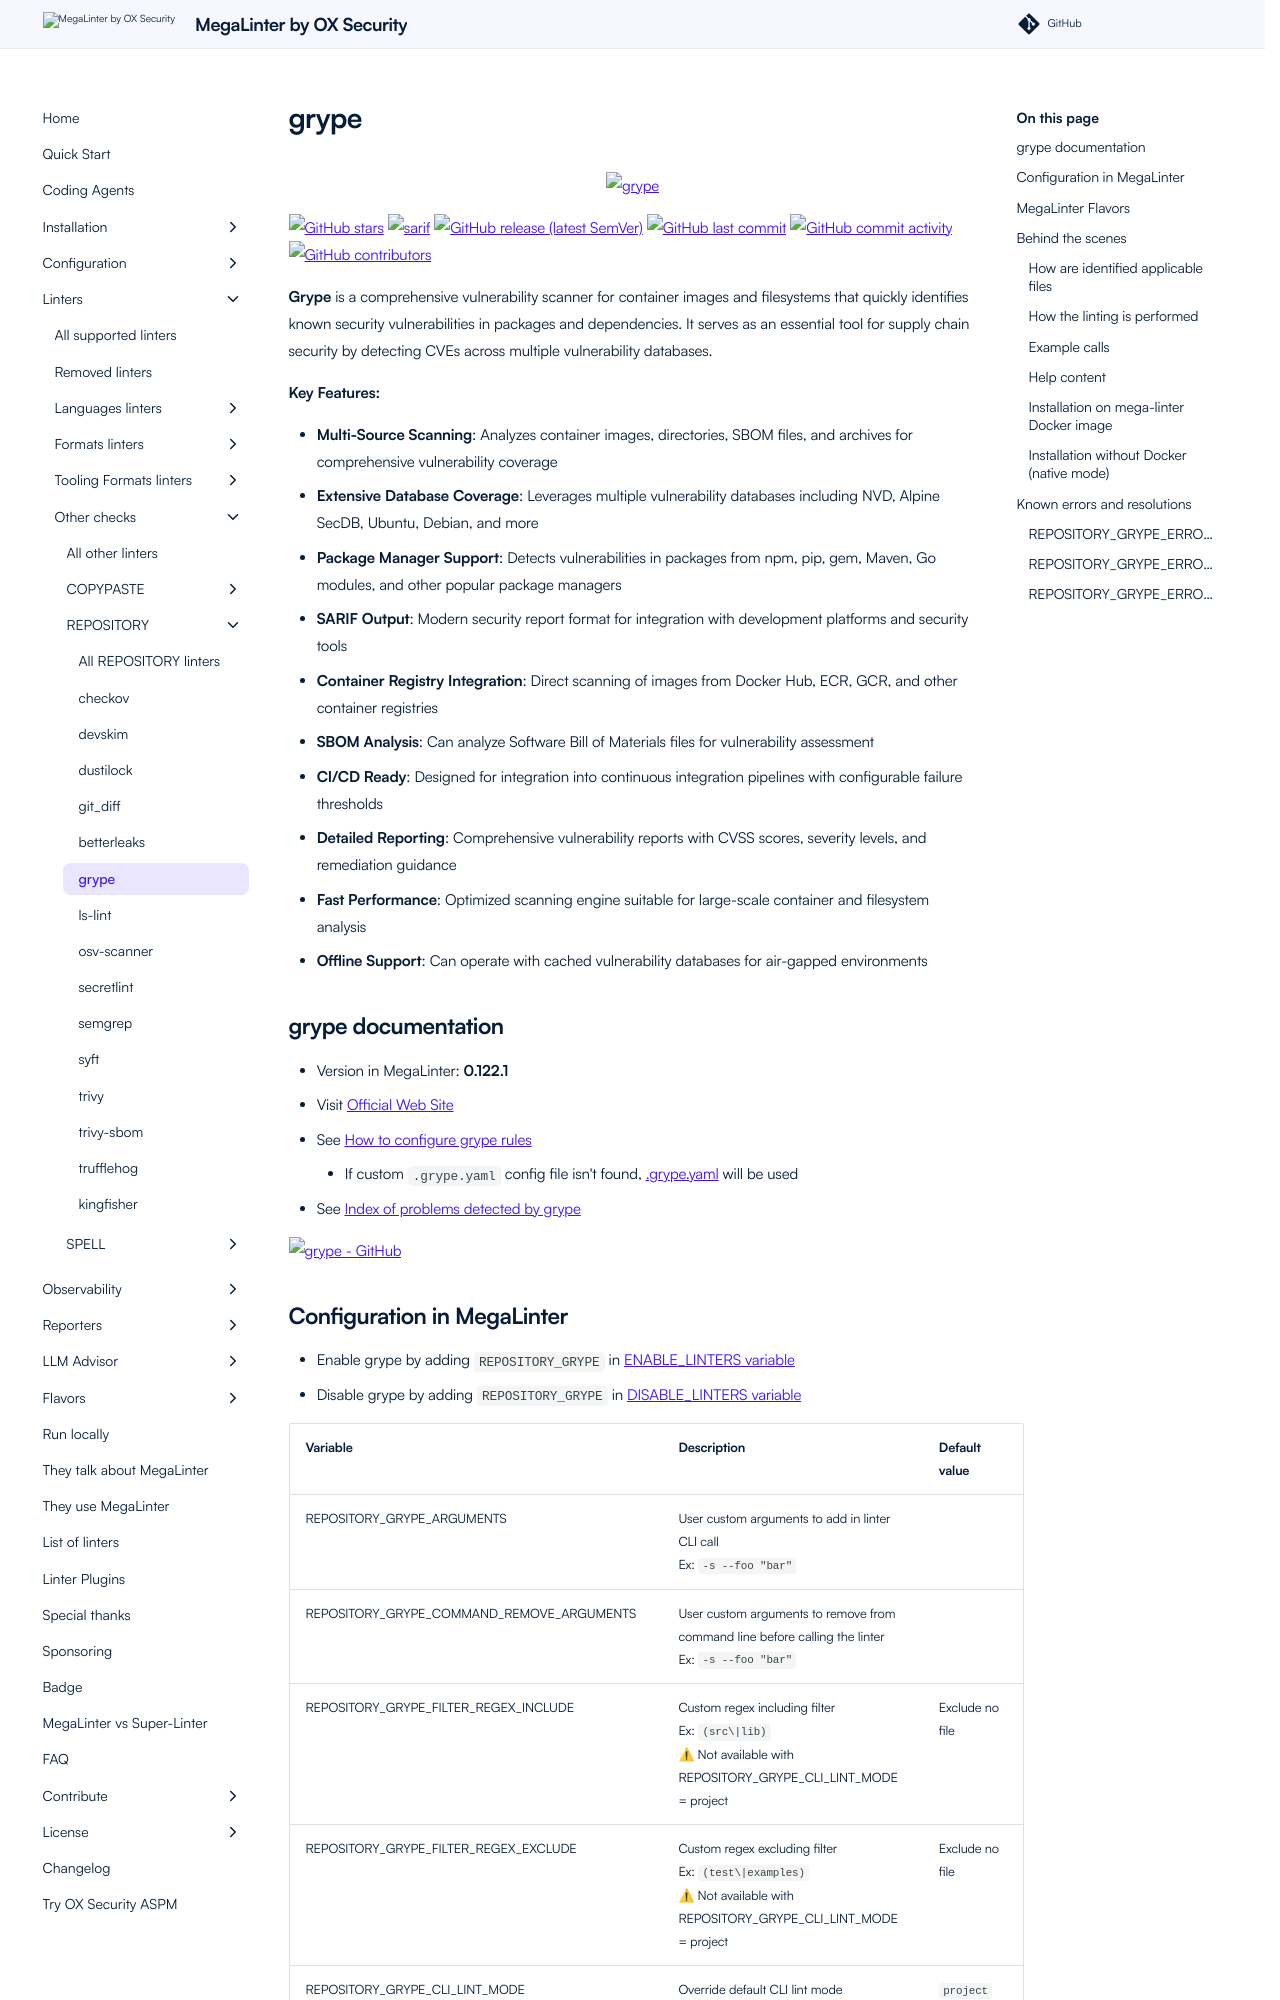

repository: oxsecurity/megalinter · page: beta/descriptors/repository_grype/index.html · generator: mkdocs

---
title: grype configuration in MegaLinter
description: How to use grype (configure, ignore files, ignore errors, help & version documentations) to analyze REPOSITORY files
---
<!-- markdownlint-disable MD033 MD041 MD046 -->
<!-- @generated by .automation/build.py, please don't update manually -->

<div align="center">
  <a href="https://github.com/anchore/grype#readme" target="blank" title="Visit linter Web Site">
    <img src="https://user-images.githubusercontent.com/5199289/136855393-d0a9eef9-ccf1-4e2b-9d7c-7aad16a567e5.png" alt="grype" height="150px" class="megalinter-banner">
  </a>
</div>

[![GitHub stars](https://img.shields.io/github/stars/anchore/grype?cacheSeconds=3600)](https://github.com/anchore/grype) ![sarif](https://shields.io/badge/-SARIF-orange) [![GitHub release (latest SemVer)](https://img.shields.io/github/v/release/anchore/grype?sort=semver)](https://github.com/anchore/grype/releases) [![GitHub last commit](https://img.shields.io/github/last-commit/anchore/grype)](https://github.com/anchore/grype/commits) [![GitHub commit activity](https://img.shields.io/github/commit-activity/y/anchore/grype)](https://github.com/anchore/grype/graphs/commit-activity/) [![GitHub contributors](https://img.shields.io/github/contributors/anchore/grype)](https://github.com/anchore/grype/graphs/contributors/)

**Grype** is a comprehensive vulnerability scanner for container images and filesystems that quickly identifies known security vulnerabilities in packages and dependencies. It serves as an essential tool for supply chain security by detecting CVEs across multiple vulnerability databases.

**Key Features:**

- **Multi-Source Scanning**: Analyzes container images, directories, SBOM files, and archives for comprehensive vulnerability coverage
- **Extensive Database Coverage**: Leverages multiple vulnerability databases including NVD, Alpine SecDB, Ubuntu, Debian, and more
- **Package Manager Support**: Detects vulnerabilities in packages from npm, pip, gem, Maven, Go modules, and other popular package managers
- **SARIF Output**: Modern security report format for integration with development platforms and security tools
- **Container Registry Integration**: Direct scanning of images from Docker Hub, ECR, GCR, and other container registries
- **SBOM Analysis**: Can analyze Software Bill of Materials files for vulnerability assessment
- **CI/CD Ready**: Designed for integration into continuous integration pipelines with configurable failure thresholds
- **Detailed Reporting**: Comprehensive vulnerability reports with CVSS scores, severity levels, and remediation guidance
- **Fast Performance**: Optimized scanning engine suitable for large-scale container and filesystem analysis
- **Offline Support**: Can operate with cached vulnerability databases for air-gapped environments

## grype documentation

- Version in MegaLinter: **0.122.1**
- Visit [Official Web Site](https://github.com/anchore/grype#readme){target=_blank}
- See [How to configure grype rules](https://github.com/anchore/grype#configuration){target=_blank}
  - If custom `.grype.yaml` config file isn't found, [.grype.yaml](https://github.com/oxsecurity/megalinter/tree/main/TEMPLATES/.grype.yaml){target=_blank} will be used
- See [Index of problems detected by grype](https://github.com/anchore/grype#vulnerability-summary){target=_blank}

[![grype - GitHub](https://github-stats-extended.vercel.app/api/pin/?username=anchore&repo=grype&show_owner=true)](https://github.com/anchore/grype){target=_blank}
